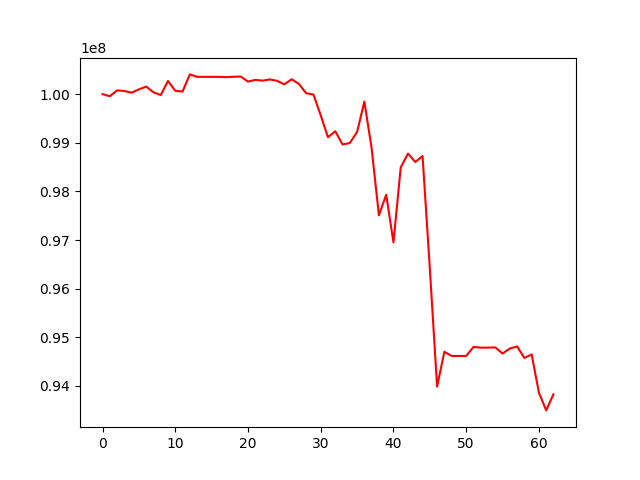

Values plotted in this chart, from the file beside it:
, 0
0, 100000000
1, 99957309
2, 100078603
3, 100064859
4, 100030472
5, 100098095
6, 100155569
7, 100038341
8, 99980516
9, 100271516
10, 100068970
11, 100052834
12, 100406171
13, 100355713
14, 100355713
15, 100355713
16, 100355713
17, 100349107
18, 100357898
19, 100362327
20, 100258678
21, 100293652
22, 100278117
23, 100302885
24, 100273722
25, 100201542
26, 100306551
27, 100210078
28, 100018853
29, 99991830
30, 99562944
31, 99113678
32, 99237266
33, 98964846
34, 98995363
35, 99222299
36, 99846963
37, 98886303
38, 97508862
39, 97931933
40, 96954169
41, 98493984
42, 98779149
43, 98605078
44, 98727320
45, 96417192
46, 93987260
47, 94703771
48, 94617507
49, 94617507
50, 94617507
51, 94802954
52, 94788458
53, 94788458
54, 94793430
55, 94667303
56, 94770226
57, 94814016
58, 94576722
59, 94649478
... 3 more rows
